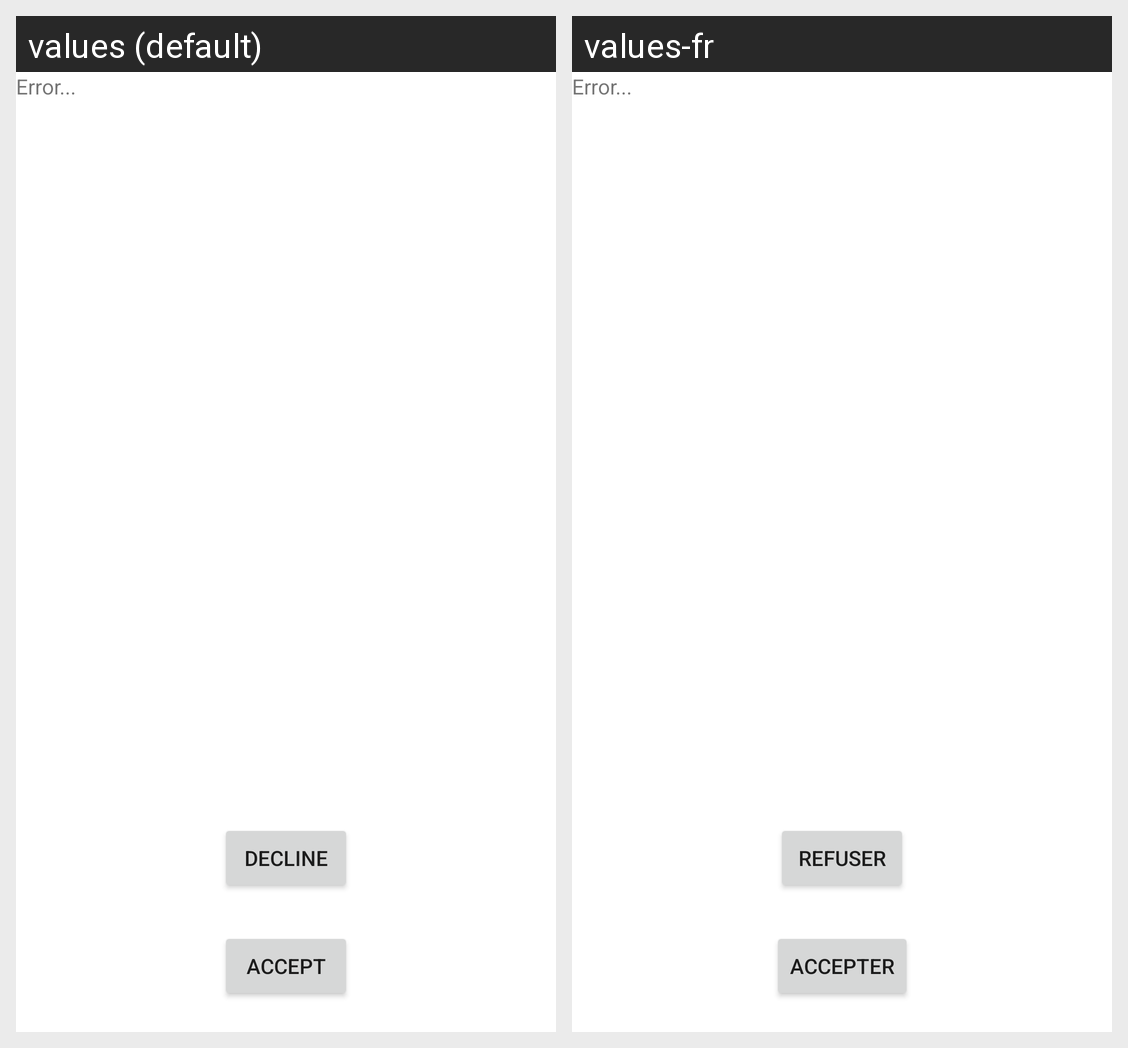

For this localized Android screen grid, give each drawn string resource with its value in every locale shown.
Android screen res/layout/disclaimer.xml rendered under 2 locales, left to right: values (default), values-fr. Device: Nexus 5 (rendered at 1080×1920; each locale shown at half size, 540×960, under a caption strip naming it); theme Theme.Ciste2dot0.
Strings drawn on this screen, with the default value and each locale's value (text and hints the layout hard-codes, and strings that could not be matched under every locale, appear in the picture but are not listed):

accept
  values: accept
  values-fr: accepter

decline
  values: decline
  values-fr: refuser
